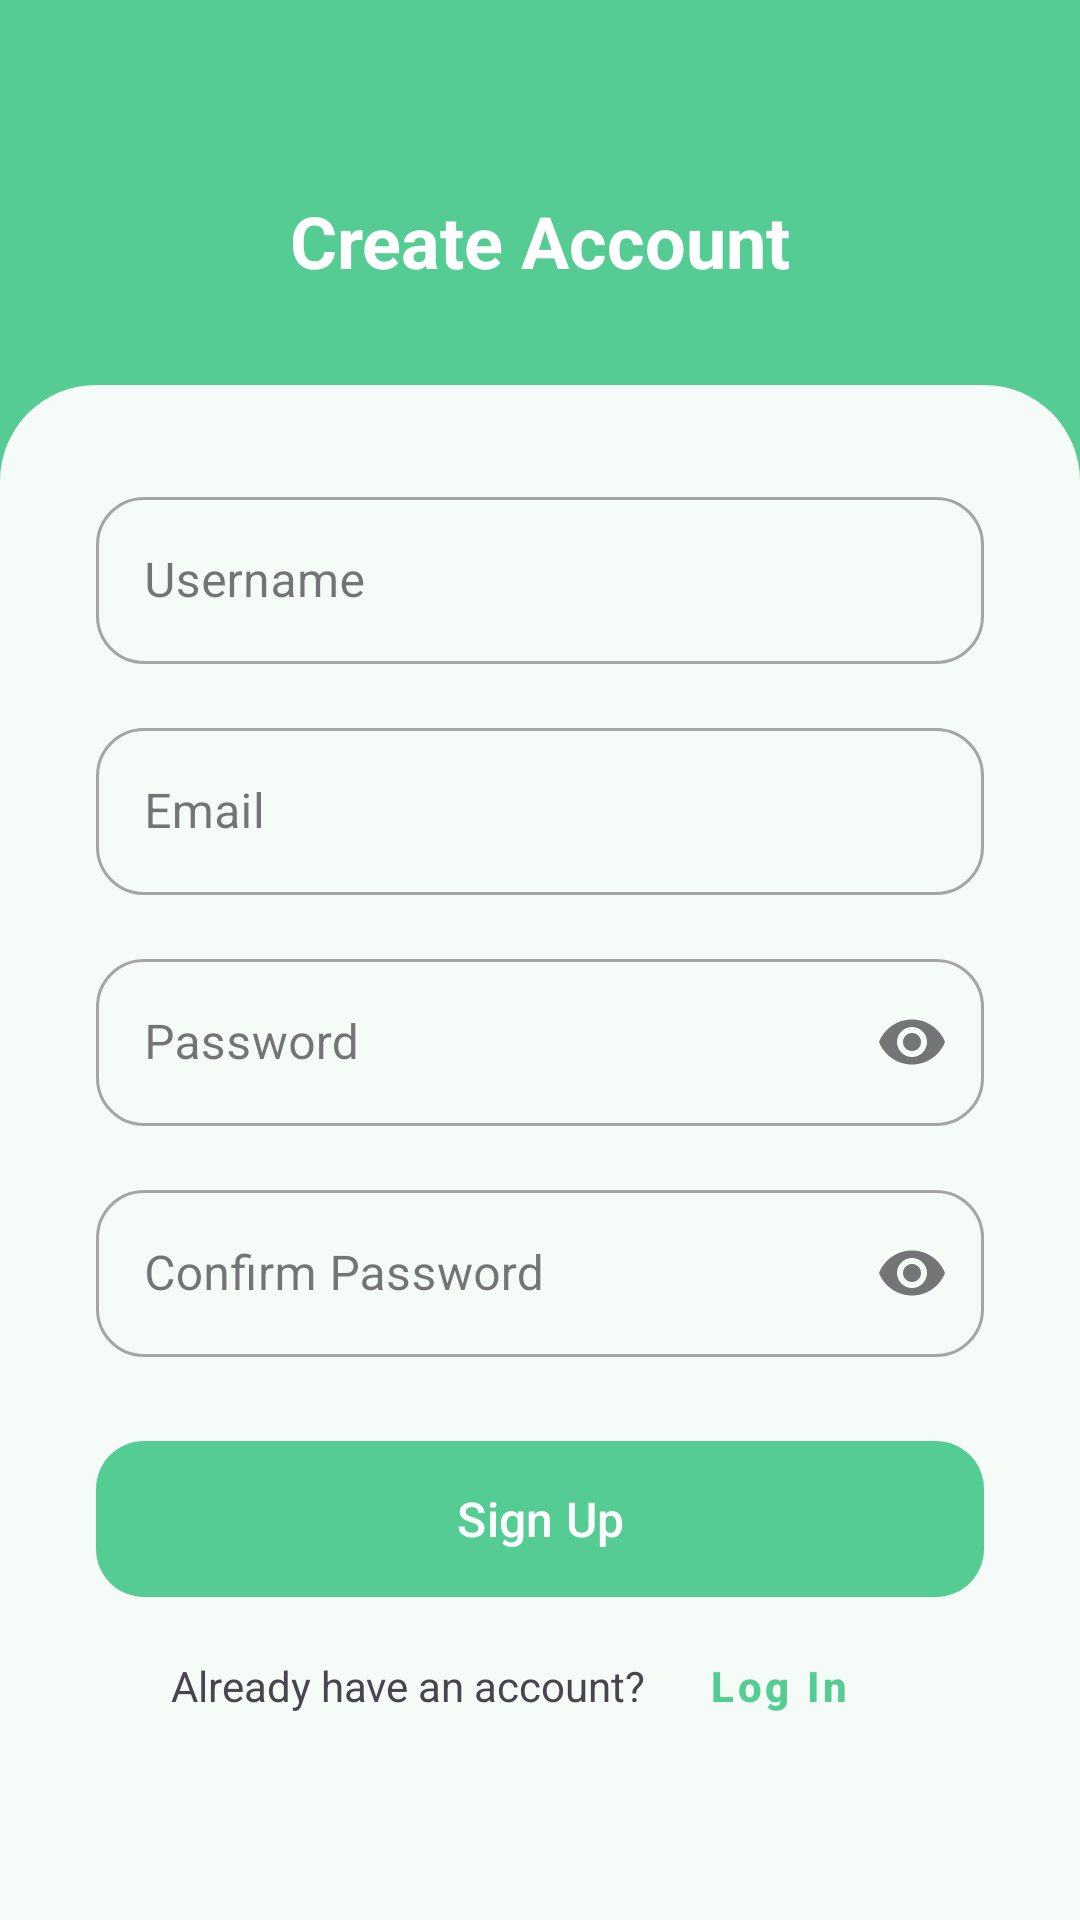

Here is an Android app screen rendered from its layout file. Give the layout XML and the strings, colors and styles it references.
<!-- AndroidManifest.xml: application theme Theme.WANGKU -->
<!-- res/layout/activity_sign_up.xml -->
<?xml version="1.0" encoding="utf-8"?>
<androidx.constraintlayout.widget.ConstraintLayout
    xmlns:android="http://schemas.android.com/apk/res/android"
    xmlns:app="http://schemas.android.com/apk/res-auto"
    xmlns:tools="http://schemas.android.com/tools"
    android:layout_width="match_parent"
    android:layout_height="match_parent"
    android:background="@color/brand_green"
    tools:context=".SignUpActivity"> <TextView
    android:id="@+id/tv_title"
    android:layout_width="wrap_content"
    android:layout_height="wrap_content"
    android:layout_marginTop="64dp"
    android:text="Create Account"
    android:textColor="@color/white"
    android:textSize="24sp"
    android:textStyle="bold"
    app:layout_constraintEnd_toEndOf="parent"
    app:layout_constraintStart_toStartOf="parent"
    app:layout_constraintTop_toTopOf="parent" />

    <androidx.constraintlayout.widget.ConstraintLayout
        android:id="@+id/bottom_sheet"
        android:layout_width="match_parent"
        android:layout_height="0dp"
        android:layout_marginTop="32dp"
        android:background="@drawable/bg_rounded_card"
        app:layout_constraintBottom_toBottomOf="parent"
        app:layout_constraintTop_toBottomOf="@id/tv_title">

        <com.google.android.material.textfield.TextInputLayout
            android:id="@+id/til_name"
            style="@style/Widget.MaterialComponents.TextInputLayout.OutlinedBox"
            android:layout_width="0dp"
            android:layout_height="wrap_content"
            android:layout_marginStart="32dp"
            android:layout_marginTop="32dp"
            android:layout_marginEnd="32dp"
            android:hint="Username"
            app:boxCornerRadiusBottomEnd="16dp"
            app:boxCornerRadiusBottomStart="16dp"
            app:boxCornerRadiusTopEnd="16dp"
            app:boxCornerRadiusTopStart="16dp"
            app:layout_constraintEnd_toEndOf="parent"
            app:layout_constraintStart_toStartOf="parent"
            app:layout_constraintTop_toTopOf="parent">

            <com.google.android.material.textfield.TextInputEditText
                android:id="@+id/et_name"
                android:layout_width="match_parent"
                android:layout_height="wrap_content"
                android:inputType="textPersonName" />
        </com.google.android.material.textfield.TextInputLayout>

        <com.google.android.material.textfield.TextInputLayout
            android:id="@+id/til_email"
            style="@style/Widget.MaterialComponents.TextInputLayout.OutlinedBox"
            android:layout_width="0dp"
            android:layout_height="wrap_content"
            android:layout_marginTop="16dp"
            android:hint="Email"
            app:boxCornerRadiusBottomEnd="16dp"
            app:boxCornerRadiusBottomStart="16dp"
            app:boxCornerRadiusTopEnd="16dp"
            app:boxCornerRadiusTopStart="16dp"
            app:layout_constraintEnd_toEndOf="@id/til_name"
            app:layout_constraintStart_toStartOf="@id/til_name"
            app:layout_constraintTop_toBottomOf="@id/til_name">

            <com.google.android.material.textfield.TextInputEditText
                android:id="@+id/et_email"
                android:layout_width="match_parent"
                android:layout_height="wrap_content"
                android:inputType="textEmailAddress" />
        </com.google.android.material.textfield.TextInputLayout>

        <com.google.android.material.textfield.TextInputLayout
            android:id="@+id/til_password"
            style="@style/Widget.MaterialComponents.TextInputLayout.OutlinedBox"
            android:layout_width="0dp"
            android:layout_height="wrap_content"
            android:layout_marginTop="16dp"
            android:hint="Password"
            app:boxCornerRadiusBottomEnd="16dp"
            app:boxCornerRadiusBottomStart="16dp"
            app:boxCornerRadiusTopEnd="16dp"
            app:boxCornerRadiusTopStart="16dp"
            app:endIconMode="password_toggle"
            app:layout_constraintEnd_toEndOf="@id/til_email"
            app:layout_constraintStart_toStartOf="@id/til_email"
            app:layout_constraintTop_toBottomOf="@id/til_email">

            <com.google.android.material.textfield.TextInputEditText
                android:id="@+id/et_password"
                android:layout_width="match_parent"
                android:layout_height="wrap_content"
                android:inputType="textPassword" />
        </com.google.android.material.textfield.TextInputLayout>

        <com.google.android.material.textfield.TextInputLayout
            android:id="@+id/til_confirm_password"
            style="@style/Widget.MaterialComponents.TextInputLayout.OutlinedBox"
            android:layout_width="0dp"
            android:layout_height="wrap_content"
            android:layout_marginTop="16dp"
            android:hint="Confirm Password"
            app:boxCornerRadiusBottomEnd="16dp"
            app:boxCornerRadiusBottomStart="16dp"
            app:boxCornerRadiusTopEnd="16dp"
            app:boxCornerRadiusTopStart="16dp"
            app:endIconMode="password_toggle"
            app:layout_constraintEnd_toEndOf="@id/til_password"
            app:layout_constraintStart_toStartOf="@id/til_password"
            app:layout_constraintTop_toBottomOf="@id/til_password">

            <com.google.android.material.textfield.TextInputEditText
                android:id="@+id/et_confirm_password"
                android:layout_width="match_parent"
                android:layout_height="wrap_content"
                android:inputType="textPassword" />
        </com.google.android.material.textfield.TextInputLayout>

        <com.google.android.material.button.MaterialButton
            android:id="@+id/btn_signup"
            android:layout_width="0dp"
            android:layout_height="60dp"
            android:layout_marginTop="24dp"
            android:text="Sign Up"
            android:textSize="16sp"
            app:backgroundTint="@color/brand_green"
            app:cornerRadius="16dp"
            app:layout_constraintEnd_toEndOf="@id/til_confirm_password"
            app:layout_constraintStart_toStartOf="@id/til_confirm_password"
            app:layout_constraintTop_toBottomOf="@id/til_confirm_password" />

        <TextView
            android:id="@+id/tv_login_prompt"
            android:layout_width="wrap_content"
            android:layout_height="wrap_content"
            android:layout_marginTop="16dp"
            android:text="Already have an account?"
            app:layout_constraintEnd_toStartOf="@id/btn_login"
            app:layout_constraintHorizontal_chainStyle="packed"
            app:layout_constraintStart_toStartOf="parent"
            app:layout_constraintTop_toBottomOf="@id/btn_signup" />

        <com.google.android.material.button.MaterialButton
            android:id="@+id/btn_login"
            style="@style/Widget.MaterialComponents.Button.TextButton"
            android:layout_width="wrap_content"
            android:layout_height="wrap_content"
            android:text="Log In"
            android:textAllCaps="false"
            android:textColor="@color/brand_green"
            android:textStyle="bold"
            app:layout_constraintBottom_toBottomOf="@id/tv_login_prompt"
            app:layout_constraintEnd_toEndOf="parent"
            app:layout_constraintStart_toEndOf="@id/tv_login_prompt"
            app:layout_constraintTop_toTopOf="@id/tv_login_prompt" />

        <ProgressBar
            android:id="@+id/progress_bar"
            android:layout_width="wrap_content"
            android:layout_height="wrap_content"
            android:visibility="gone"
            app:layout_constraintTop_toTopOf="parent"
            app:layout_constraintBottom_toBottomOf="parent"
            app:layout_constraintStart_toStartOf="parent"
            app:layout_constraintEnd_toEndOf="parent"
            tools:visibility="visible" />

    </androidx.constraintlayout.widget.ConstraintLayout>

</androidx.constraintlayout.widget.ConstraintLayout>
<!-- resources referenced by this layout -->
<resources>
  <color name="brand_green">#54CC93</color>
  <color name="white">#FFFFFFFF</color>
  <!-- drawable bg_rounded_card (drawable) -->
  <?xml version="1.0" encoding="utf-8"?>
  <shape xmlns:android="http://schemas.android.com/apk/res/android"
      android:shape="rectangle">
      <solid android:color="@color/brand_background_light" />
      <corners
          android:topLeftRadius="32dp"
          android:topRightRadius="32dp" />
  </shape>
  <style name="Theme.WANGKU" parent="Base.Theme.WANGKU" />
  <color name="brand_background_light">#F5FBF7</color>
  <style name="Base.Theme.WANGKU" parent="Theme.Material3.Light.NoActionBar">
  
          <item name="colorPrimary">@color/brand_green</item>
          <item name="colorOnPrimary">@color/white</item>
  
          <item name="android:statusBarColor">@color/brand_green</item>
          <item name="android:windowLightStatusBar">false</item>
  
          
  
      </style>
</resources>
